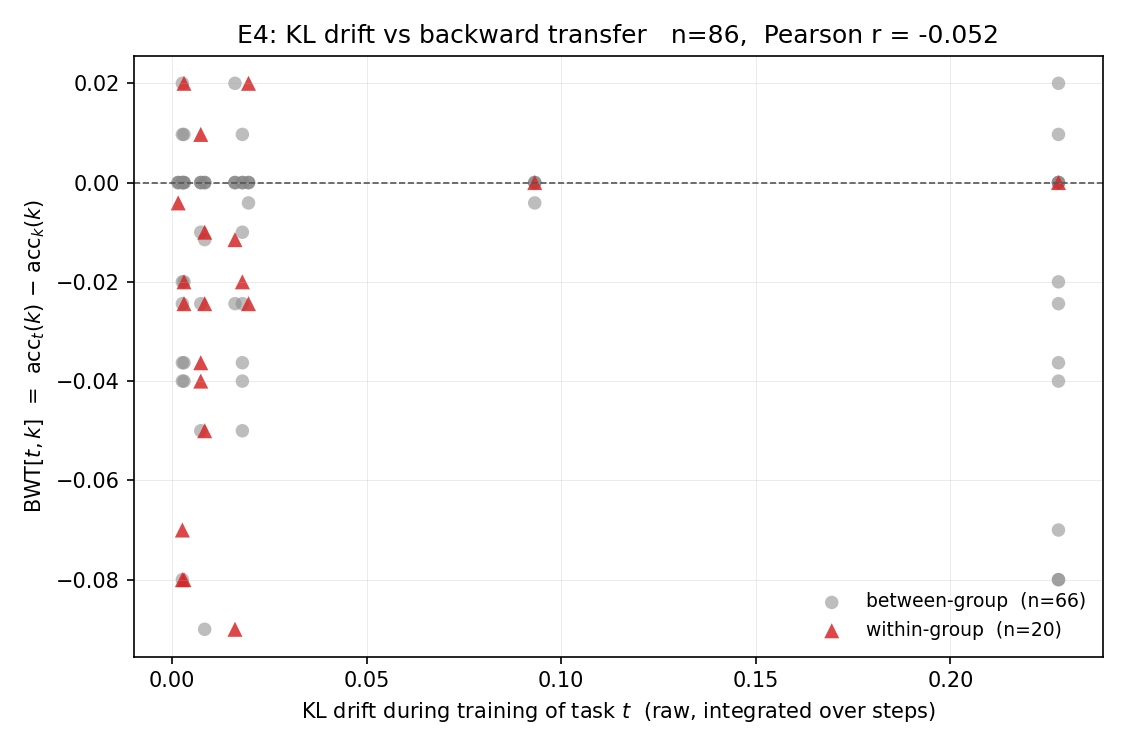

The data file committed next to this chart (first rows):
t_idx, k_idx, task_t, task_k, kl_drift_t, bwt_tk, group_t, group_k, is_new_group_t, same_group
1, 0, FOMC, C-STANCE, , 0.000000, 1, 0, True, False
2, 0, MeetingBank, C-STANCE, , 0.000000, 2, 0, True, False
2, 1, MeetingBank, FOMC, , 0.000000, 2, 1, True, False
3, 0, Py150, C-STANCE, , 0.000000, 3, 0, True, False
3, 1, Py150, FOMC, , 0.000000, 3, 1, True, False
3, 2, Py150, MeetingBank, , 0.000000, 3, 2, True, False
4, 0, ScienceQA, C-STANCE, 0.001592, 0.000000, 3, 0, False, False
4, 1, ScienceQA, FOMC, 0.001592, 0.000000, 3, 1, False, False
4, 2, ScienceQA, MeetingBank, 0.001592, 0.000000, 3, 2, False, False
4, 3, ScienceQA, Py150, 0.001592, -0.004100, 3, 3, False, True
5, 0, NumGLUE-cm, C-STANCE, 0.09319, 0.000000, 1, 0, False, False
5, 1, NumGLUE-cm, FOMC, 0.09319, 0.000000, 1, 1, False, True
5, 2, NumGLUE-cm, MeetingBank, 0.09319, 0.000000, 1, 2, False, False
5, 3, NumGLUE-cm, Py150, 0.09319, -0.004100, 1, 3, False, False
5, 4, NumGLUE-cm, ScienceQA, 0.09319, 0.000000, 1, 3, False, False
6, 0, NumGLUE-ds, C-STANCE, 0.01965, 0.000000, 1, 0, False, False
6, 1, NumGLUE-ds, FOMC, 0.01965, 0.02, 1, 1, False, True
6, 2, NumGLUE-ds, MeetingBank, 0.01965, 0.000000, 1, 2, False, False
6, 3, NumGLUE-ds, Py150, 0.01965, -0.004100, 1, 3, False, False
6, 4, NumGLUE-ds, ScienceQA, 0.01965, 0.000000, 1, 3, False, False
6, 5, NumGLUE-ds, NumGLUE-cm, 0.01965, -0.0244, 1, 1, False, True
7, 0, 20Minuten, C-STANCE, 0.01618, 0.000000, 3, 0, False, False
7, 1, 20Minuten, FOMC, 0.01618, 0.02, 3, 1, False, False
7, 2, 20Minuten, MeetingBank, 0.01618, 0.000000, 3, 2, False, False
7, 3, 20Minuten, Py150, 0.01618, -0.0115, 3, 3, False, True
7, 4, 20Minuten, ScienceQA, 0.01618, -0.09, 3, 3, False, True
7, 5, 20Minuten, NumGLUE-cm, 0.01618, -0.0244, 3, 1, False, False
7, 6, 20Minuten, NumGLUE-ds, 0.01618, 0.000000, 3, 1, False, False
8, 0, dbpedia, C-STANCE, 0.008400, 0.000000, 1, 0, False, False
8, 1, dbpedia, FOMC, 0.008400, -0.01, 1, 1, False, True
8, 2, dbpedia, MeetingBank, 0.008400, 0.000000, 1, 2, False, False
8, 3, dbpedia, Py150, 0.008400, -0.0115, 1, 3, False, False
8, 4, dbpedia, ScienceQA, 0.008400, -0.09, 1, 3, False, False
8, 5, dbpedia, NumGLUE-cm, 0.008400, -0.0244, 1, 1, False, True
8, 6, dbpedia, NumGLUE-ds, 0.008400, -0.05, 1, 1, False, True
8, 7, dbpedia, 20Minuten, 0.008400, 0.000000, 1, 3, False, False
9, 0, amazon, C-STANCE, 0.007391, 0.000000, 3, 0, False, False
9, 1, amazon, FOMC, 0.007391, -0.01, 3, 1, False, False
9, 2, amazon, MeetingBank, 0.007391, 0.000000, 3, 2, False, False
9, 3, amazon, Py150, 0.007391, -0.0363, 3, 3, False, True
9, 4, amazon, ScienceQA, 0.007391, -0.04, 3, 3, False, True
9, 5, amazon, NumGLUE-cm, 0.007391, -0.0244, 3, 1, False, False
9, 6, amazon, NumGLUE-ds, 0.007391, -0.05, 3, 1, False, False
9, 7, amazon, 20Minuten, 0.007391, 0.009700, 3, 3, False, True
9, 8, amazon, dbpedia, 0.007391, 0.000000, 3, 1, False, False
10, 0, yahoo, C-STANCE, 0.01808, -0.02, 0, 0, False, True
10, 1, yahoo, FOMC, 0.01808, -0.01, 0, 1, False, False
10, 2, yahoo, MeetingBank, 0.01808, 0.000000, 0, 2, False, False
10, 3, yahoo, Py150, 0.01808, -0.0363, 0, 3, False, False
10, 4, yahoo, ScienceQA, 0.01808, -0.04, 0, 3, False, False
10, 5, yahoo, NumGLUE-cm, 0.01808, -0.0244, 0, 1, False, False
10, 6, yahoo, NumGLUE-ds, 0.01808, -0.05, 0, 1, False, False
10, 7, yahoo, 20Minuten, 0.01808, 0.009700, 0, 3, False, False
10, 8, yahoo, dbpedia, 0.01808, 0.000000, 0, 1, False, False
10, 9, yahoo, amazon, 0.01808, 0.000000, 0, 3, False, False
11, 0, agnews, C-STANCE, 0.003080, -0.02, 1, 0, False, False
11, 1, agnews, FOMC, 0.003080, -0.08, 1, 1, False, True
11, 2, agnews, MeetingBank, 0.003080, 0.000000, 1, 2, False, False
11, 3, agnews, Py150, 0.003080, -0.0363, 1, 3, False, False
11, 4, agnews, ScienceQA, 0.003080, -0.04, 1, 3, False, False
... 45 more rows
